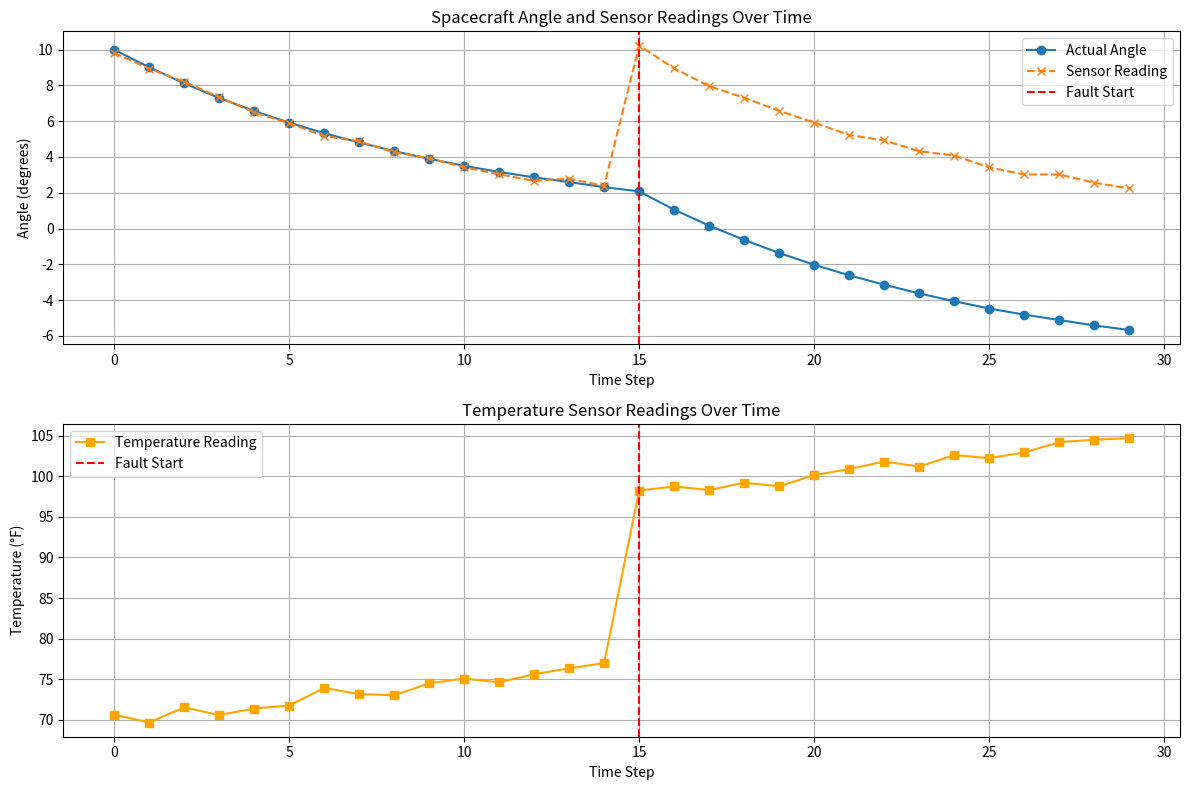

This chart was generated by the following Python code:

"""
Spacecraft Intelligent Troubleshooting Test Bench

Version 0.1
Purpose:
    Simulate a spacecraft maintaining its orientation,
    generate sensor readings, inject faults, and collect
    data for automated testing and future AI diagnostics.
"""

import random


# ============================================================
# 1. CONFIGURATION
# ============================================================

TARGET_ANGLE = 0.0       # Desired spacecraft orientation, degrees
INITIAL_ANGLE = 10.0     # Starting orientation, degrees
TIME_STEPS = 30          # Number of simulation steps
SENSOR_NOISE = 0.2       # Random sensor noise, degrees

FAULT_START_STEP = 15    # Step when a sensor fault begins
FAULT_OFFSET = 8.0       # Incorrect angle added by the fault


# ============================================================
# 2. SPACECRAFT SIMULATION
# ============================================================

def simulate_spacecraft():
    """Simulate spacecraft behavior over time."""

    actual_angle = INITIAL_ANGLE
    history = []

    for step in range(TIME_STEPS):

        # Generate a sensor reading from actual_angle.
        actual_angle_before = actual_angle

        sensor_reading = read_sensor(actual_angle_before, step)

        # Generate a temperature sensor reading.
        temperature_reading = read_temperature_sensor(step)

        # Calculate a control command that moves the spacecraft toward TARGET_ANGLE.
        control_command = TARGET_ANGLE - sensor_reading

        # Update actual_angle based on the control command and simulate the spacecraft's response.
        actual_angle += control_command * 0.1  # Assume a proportional control factor of 0.1

        # Save the step number, actual angle, sensor reading, and control command in history.
        history.append({
            "step": step,
            "actual_angle": actual_angle_before,
            "next_actual_angle": actual_angle,
            "sensor_reading": sensor_reading,
            "control_command": control_command,
            "temperature_reading": temperature_reading
        })

    return history


# ============================================================
# 3. SENSOR AND FAULT MODEL
# ============================================================

def read_sensor(actual_angle, step):
    """Generate a sensor reading, including noise and faults."""

    # Add random sensor noise.
    noise = random.uniform(-SENSOR_NOISE, SENSOR_NOISE)
    sensor_reading = actual_angle + noise

    # Apply FAULT_OFFSET when step >= FAULT_START_STEP.
    if step >= FAULT_START_STEP:
        sensor_reading += FAULT_OFFSET

    return sensor_reading

def read_temperature_sensor(step):
    """Generate a temperature sensor reading, including noise and faults."""
    
    # Base temperature value that changes over time.
    base_temperature = 70 + step * 0.5  # Assume temperature increases slightly over time.
    
    # Add random noise to the temperature reading.
    noise = random.uniform(-1.0, 1.0)  # Temperature noise range.
    temperature_reading = base_temperature + noise
    
    # Introduce a fault in the temperature sensor after FAULT_START_STEP.
    if step >= FAULT_START_STEP:
        temperature_reading += 20.0
    
    return temperature_reading


# ============================================================
# 4. AUTOMATED TESTING
# ============================================================

def run_tests(history):
    """Check whether the simulated spacecraft behaves correctly."""

    test_results = []
    temp_test_results = []

    for entry in history:
        step = entry["step"]
        actual_angle = entry["actual_angle"]
        sensor_reading = entry["sensor_reading"]
        control_command = entry["control_command"]

        # Check whether sensor readings are plausible.
        MAX_SENSOR_ERROR = 0.5
        plausible = abs(sensor_reading - actual_angle) <= MAX_SENSOR_ERROR
        if not plausible:
            test_results.append({"step": step, "error": "Implausible sensor reading"})

        # # Detect when sensor readings disagree with reality.
        # if step >= FAULT_START_STEP and abs(sensor_reading - actual_angle) < FAULT_OFFSET:
        #     test_results.append({"step": step, "error": "Fault not detected in sensor reading"})

        # Check whether the spacecraft approaches its target.
        if step > 0:
            previous_angle = history[step - 1]["actual_angle"]

            if abs(actual_angle - TARGET_ANGLE) > abs(previous_angle - TARGET_ANGLE):
                test_results.append({
                    "step": step,
                    "error": "Spacecraft moving away from target"
                })

        # removed temoerature test for now
    return test_results#, temp_test_results

def detect_rate_of_change_faults(history):
    """Flag unusually large changes in temperature readings."""

    detected_faults = []
    MAX_TEMPERATURE_CHANGE = 5.0

    for index in range(1, len(history)):
        previous = history[index - 1]["temperature_reading"]
        current = history[index]["temperature_reading"]

        change = current - previous

        if abs(change) > MAX_TEMPERATURE_CHANGE:
            detected_faults.append({
                "step": history[index]["step"],
                "change": change,
                "error": "Abnormal temperature rate of change"
            })

    return detected_faults

# ============================================================
# 5. RESULTS AND REPORTING
# ============================================================

def report_results(history, test_results):
    """Display a summary of the simulation and test results."""

    # Print the final spacecraft angle.
    final_angle = history[-1]["next_actual_angle"]
    print(f"Final spacecraft angle: {final_angle:.2f} degrees")

    # Summarize passed and failed tests.
    angle_test_results = test_results

    if not angle_test_results:
        print("All angle tests passed successfully.")
    else:
        print(f"{len(angle_test_results)} angle test(s) failed:")
        for result in angle_test_results:
            print(f"  Step {result['step']}: {result['error']}")

    # Plot the spacecraft's actual angle and sensor readings over time.
    import matplotlib.pyplot as plt

    steps = [entry["step"] for entry in history]
    actual_angles = [entry["actual_angle"] for entry in history]
    sensor_readings = [entry["sensor_reading"] for entry in history]

    plt.figure(figsize=(12, 8))

    # Plot angle data.
    plt.subplot(2, 1, 1)
    plt.plot(steps, actual_angles, label="Actual Angle", marker='o')
    plt.plot(steps, sensor_readings, label="Sensor Reading", linestyle='--', marker='x')
    plt.axvline(x=FAULT_START_STEP, color='red', linestyle='--', label="Fault Start")
    plt.xlabel("Time Step")
    plt.ylabel("Angle (degrees)")
    plt.title("Spacecraft Angle and Sensor Readings Over Time")
    plt.legend()
    plt.grid(True)

    # Plot temperature data.
    temperature_readings = [
        entry["temperature_reading"] for entry in history
    ]
    plt.subplot(2, 1, 2)
    plt.plot(steps, temperature_readings, label="Temperature Reading", color='orange', marker='s')
    plt.axvline(x=FAULT_START_STEP, color='red', linestyle='--', label="Fault Start")
    plt.xlabel("Time Step")
    plt.ylabel("Temperature (°F)")
    plt.title("Temperature Sensor Readings Over Time")
    plt.legend()
    plt.grid(True)

    plt.tight_layout()
    plt.show()


# ============================================================
# 6. MAIN PROGRAM
# ============================================================

def main():
    """Run the complete simulation and testing workflow."""

    print("Spacecraft Troubleshooting Test Bench")
    print("---------------  ---------------------")

    history = simulate_spacecraft()
    test_results = run_tests(history)
    report_results(history, test_results)

    detected_faults = detect_rate_of_change_faults(history)

    print("\nRate-of-change fault detections:")
    for fault in detected_faults:
        print(
            f"  Step {fault['step']}: {fault['error']} "
            f"(change: {fault['change']:.2f} °F)"
        )


if __name__ == "__main__":
    main()
